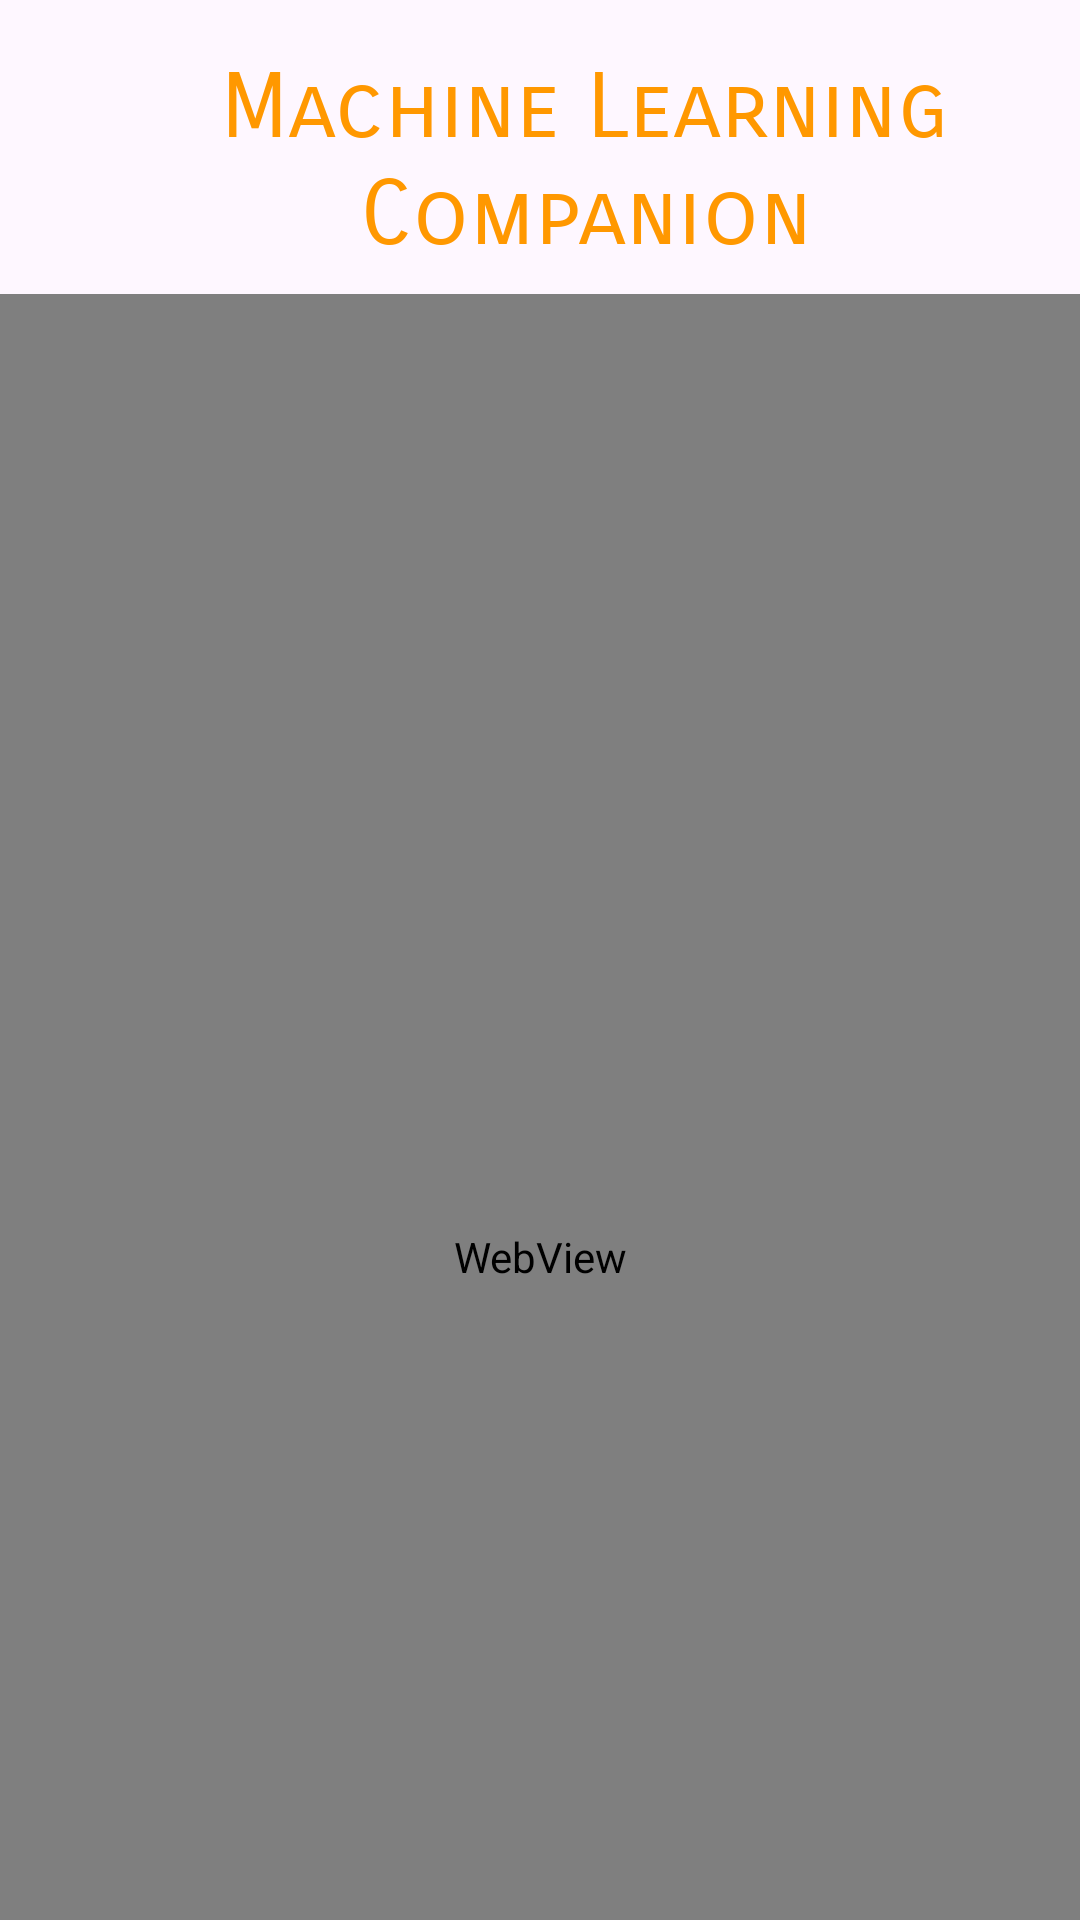

Produce the Android XML layout that renders to this screen, including the resource entries it uses.
<!-- AndroidManifest.xml: application theme Theme.Myapp -->
<!-- res/layout/activity_news_full.xml -->
<?xml version="1.0" encoding="utf-8"?>
<LinearLayout xmlns:android="http://schemas.android.com/apk/res/android"
    xmlns:app="http://schemas.android.com/apk/res-auto"
    xmlns:tools="http://schemas.android.com/tools"
    android:layout_width="match_parent"
    android:layout_height="match_parent"
    android:orientation="vertical"
    tools:context=".NewsFullActivity">

    <LinearLayout
        android:layout_width="match_parent"
        android:layout_height="98dp"
        android:orientation="horizontal">

        <ImageView
            android:id="@+id/imageView2"
            android:layout_width="wrap_content"
            android:layout_height="62dp"
            android:layout_weight="1"
            app:srcCompat="@drawable/baseline_arrow_back_24" />

        <TextView
            android:id="@+id/app_title"
            android:layout_width="330dp"
            android:layout_height="98dp"
            android:layout_marginTop="5dp"
            android:fontFamily="sans-serif-smallcaps"
            android:gravity="center"
            android:padding="4dp"
            android:text="Machine Learning Companion"
            android:textColor="@color/my_primary"
            android:textSize="30sp" />

    </LinearLayout>


    <WebView
        android:id="@+id/web_view"
        android:layout_width="match_parent"
        android:layout_height="642dp" />

    <com.google.android.gms.ads.AdView xmlns:ads="http://schemas.android.com/apk/res-auto"
        android:id="@+id/adView"
        android:layout_width="wrap_content"
        android:layout_height="wrap_content"
        android:layout_alignParentBottom="true"
        android:layout_centerHorizontal="true"
        android:layout_gravity="center"
        ads:adSize="BANNER"
        ads:adUnitId="ca-app-pub-3940256099942544/6300978111">

    </com.google.android.gms.ads.AdView>


</LinearLayout>
<!-- resources referenced by this layout -->
<resources>
  <color name="my_primary">#FF9800</color>
  <style name="Theme.Myapp" parent="Base.Theme.Myapp" />
  <style name="Base.Theme.Myapp" parent="Theme.Material3.DayNight.NoActionBar">
          
          <item name="colorPrimary">@color/my_primary</item>
      </style>
</resources>
